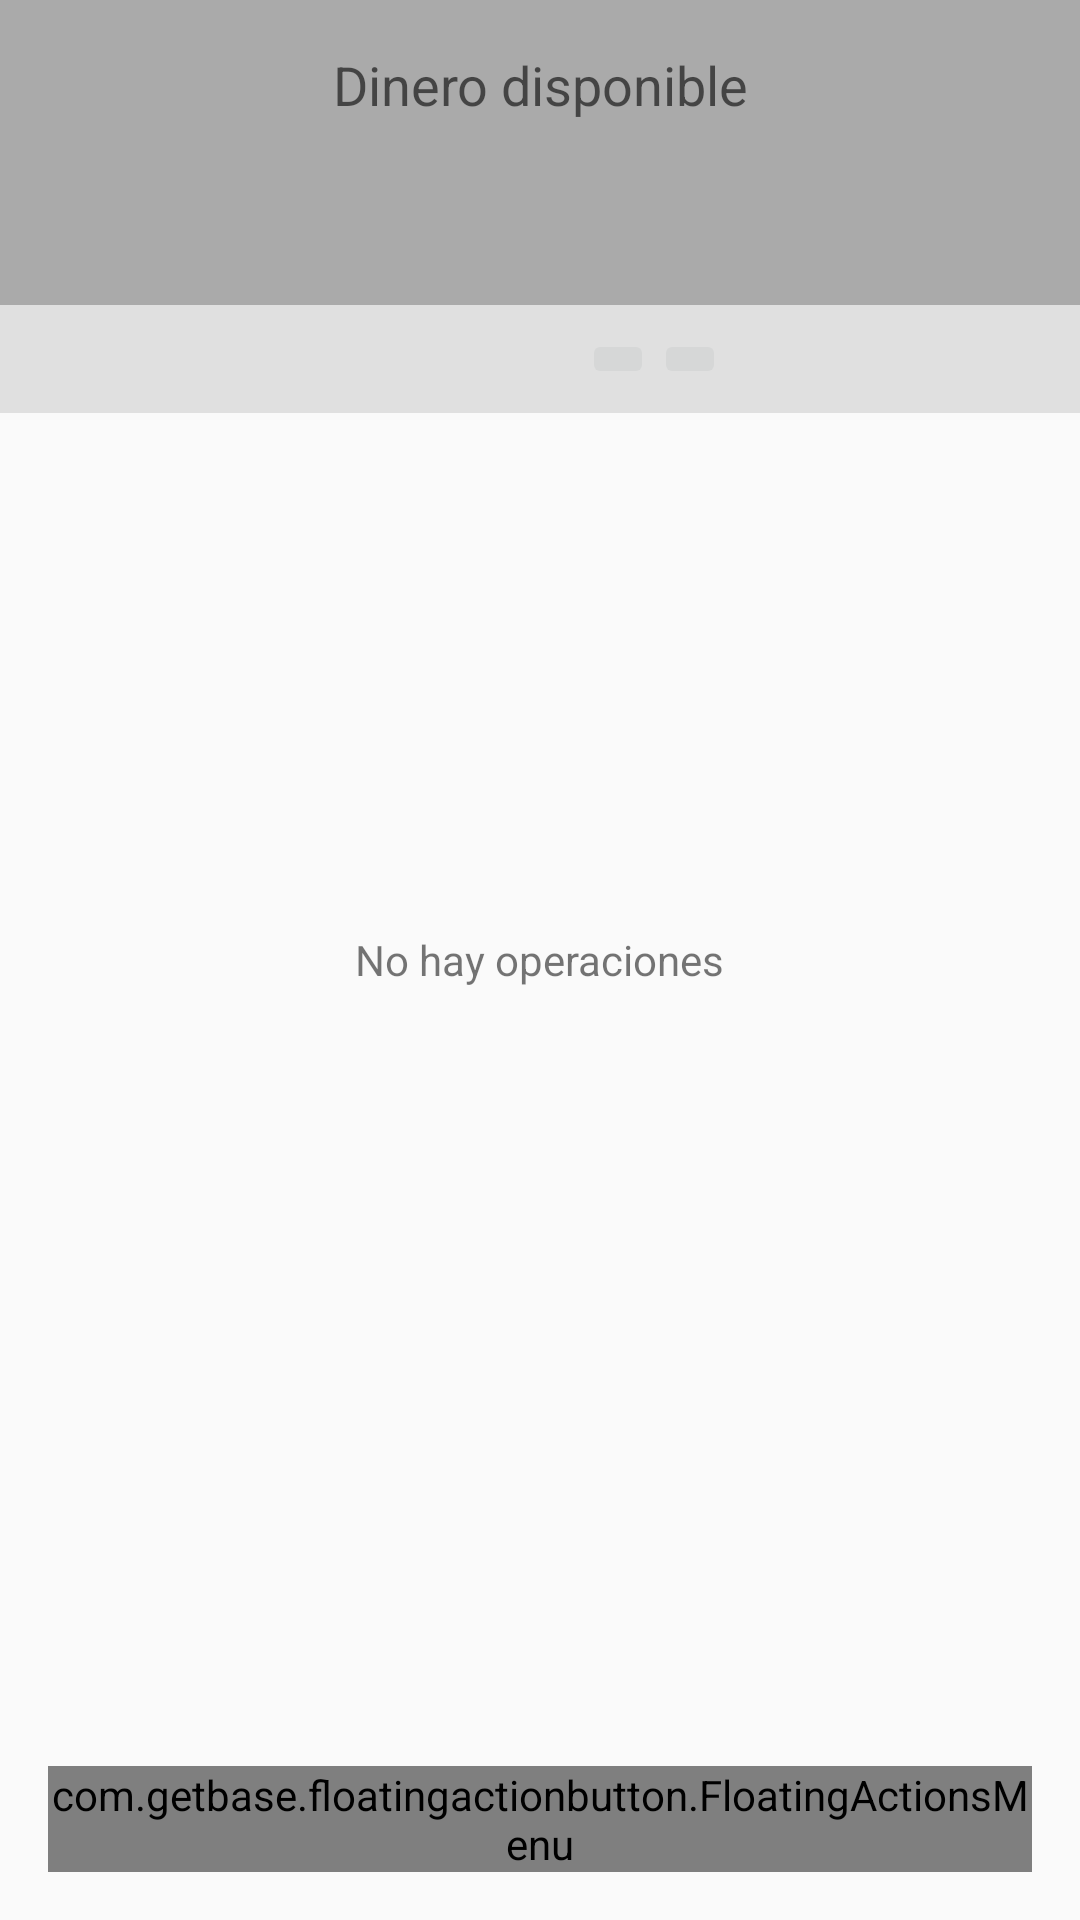

Layout XML and referenced resources for this Android screen:
<!-- AndroidManifest.xml: activity theme AppTheme -->
<!-- res/layout/activity_history.xml -->
<?xml version="1.0" encoding="utf-8"?>
<RelativeLayout
    xmlns:android="http://schemas.android.com/apk/res/android"
    xmlns:tools="http://schemas.android.com/tools"
    xmlns:app="http://schemas.android.com/apk/res-auto"
    xmlns:fab="http://schemas.android.com/apk/res-auto"
    android:layout_width="match_parent"
    android:layout_height="match_parent">

    <LinearLayout
        android:id="@+id/history_overview"
        android:layout_width="match_parent"
        android:layout_height="wrap_content"
        android:orientation="vertical"
        android:layout_alignParentStart="true"
        android:padding="@dimen/margin_small"
        android:background="@android:color/darker_gray">

        <TextView
            android:layout_width="match_parent"
            android:layout_height="wrap_content"
            android:gravity="center"
            android:layout_marginBottom="@dimen/margin_small"
            android:text="@string/history_overview"
            android:textAppearance="?android:textAppearanceMedium"/>

        <TextView
            android:id="@+id/history_overview_textview"
            android:layout_width="match_parent"
            android:layout_height="wrap_content"
            android:gravity="center"
            android:textAppearance="?android:textAppearanceLarge"
            tools:text="1345.78 €"/>
    </LinearLayout>

    <RelativeLayout
        android:id="@+id/date_container"
        android:layout_below="@id/history_overview"
        android:layout_width="match_parent"
        android:layout_height="wrap_content"
        android:orientation="horizontal"
        android:paddingTop="@dimen/margin_extra_small"
        android:paddingBottom="@dimen/margin_extra_small"
        android:paddingLeft="@dimen/margin_medium"
        android:paddingRight="@dimen/margin_medium"
        android:background="@color/gray">
    
        <TextView
            android:id="@+id/date_text_view"
            android:layout_height="wrap_content"
            android:layout_width="130dp"
            android:layout_centerVertical="true"
            android:layout_marginRight="@dimen/margin_medium"
            android:textAllCaps="true"
            tools:text="septiembre 2017"/>

        <ImageButton
            android:id="@+id/before_button"
            android:layout_width="wrap_content"
            android:layout_height="wrap_content"
            android:src="@drawable/ic_navigate_before"
            android:layout_toRightOf="@id/date_text_view"
            android:layout_centerVertical="true"/>

        <ImageButton
            android:id="@+id/next_button"
            android:layout_width="wrap_content"
            android:layout_height="wrap_content"
            android:src="@drawable/ic_navigate_next"
            android:layout_toRightOf="@id/before_button"
            android:layout_marginRight="@dimen/margin_medium"
            android:layout_centerVertical="true"/>

    </RelativeLayout>

    <ListView
        android:id="@+id/history_list_view"
        android:layout_width="match_parent"
        android:layout_height="match_parent"
        android:layout_below="@id/date_container">
    </ListView>

    <TextView
        android:id="@+id/empty_transactions"
        android:layout_width="wrap_content"
        android:layout_height="wrap_content"
        android:text="@string/empty_transactions"
        android:layout_centerVertical="true"
        android:layout_centerHorizontal="true" />

    

    <com.getbase.floatingactionbutton.FloatingActionsMenu
        android:id="@+id/fab_menu_history"
        android:layout_width="wrap_content"
        android:layout_height="wrap_content"
        android:layout_alignParentBottom="true"
        android:layout_alignParentRight="true"
        android:layout_margin="@dimen/margin_small"
        fab:fab_addButtonColorNormal="?attr/colorPrimary"
        fab:fab_addButtonSize="normal"
        fab:fab_labelStyle="@style/Etiquetas"
        fab:fab_labelsPosition="left">

        <com.getbase.floatingactionbutton.FloatingActionButton
            android:id="@+id/fab_income"
            android:layout_width="wrap_content"
            android:layout_height="wrap_content"
            fab:fab_colorNormal="?attr/colorAccent"
            fab:fab_icon="@drawable/ic_euro_symbol"
            fab:fab_size="mini"
            fab:fab_title="@string/income" />

        <com.getbase.floatingactionbutton.FloatingActionButton
            android:id="@+id/fab_expense"
            android:layout_width="wrap_content"
            android:layout_height="wrap_content"
            fab:fab_colorNormal="?attr/colorAccent"
            fab:fab_icon="@drawable/ic_shopping_basket"
            fab:fab_size="mini"
            fab:fab_title="@string/expense" />

    </com.getbase.floatingactionbutton.FloatingActionsMenu>

</RelativeLayout>
<!-- resources referenced by this layout -->
<resources>
  <color name="gray">#E0E0E0</color>
  <dimen name="margin_extra_small">8dp</dimen>
  <dimen name="margin_medium">32dp</dimen>
  <dimen name="margin_small">16dp</dimen>
  <string name="empty_transactions">No hay operaciones</string>
  <string name="expense">Gasto</string>
  <string name="history_overview">Dinero disponible</string>
  <string name="income">Ingreso</string>
  <style name="Etiquetas">
          <item name="android:background">@drawable/background_label_fab</item>
          <item name="android:textColor">@color/white</item>
      </style>
  <style name="AppTheme" parent="Theme.AppCompat.Light.DarkActionBar">
          
          <item name="colorPrimary">@color/colorPrimary</item>
          <item name="colorPrimaryDark">@color/colorPrimaryDark</item>
          <item name="colorAccent">@color/colorAccent</item>
      </style>
  <!-- drawable background_label_fab (drawable) -->
  <?xml version="1.0" encoding="utf-8"?>
  <shape xmlns:android="http://schemas.android.com/apk/res/android">
      <solid android:color="@color/black_half_transparecy"/>
      <padding
          android:left="16dp"
          android:top="4dp"
          android:right="16dp"
          android:bottom="4dp"/>
      <corners
          android:radius="2dp"/>
  </shape>
  <color name="white">#fafafa</color>
  <color name="colorPrimary">#3F51B5</color>
  <color name="colorPrimaryDark">#303F9F</color>
  <color name="colorAccent">#FF4081</color>
  <color name="black_half_transparecy">#B2000000</color>
</resources>
